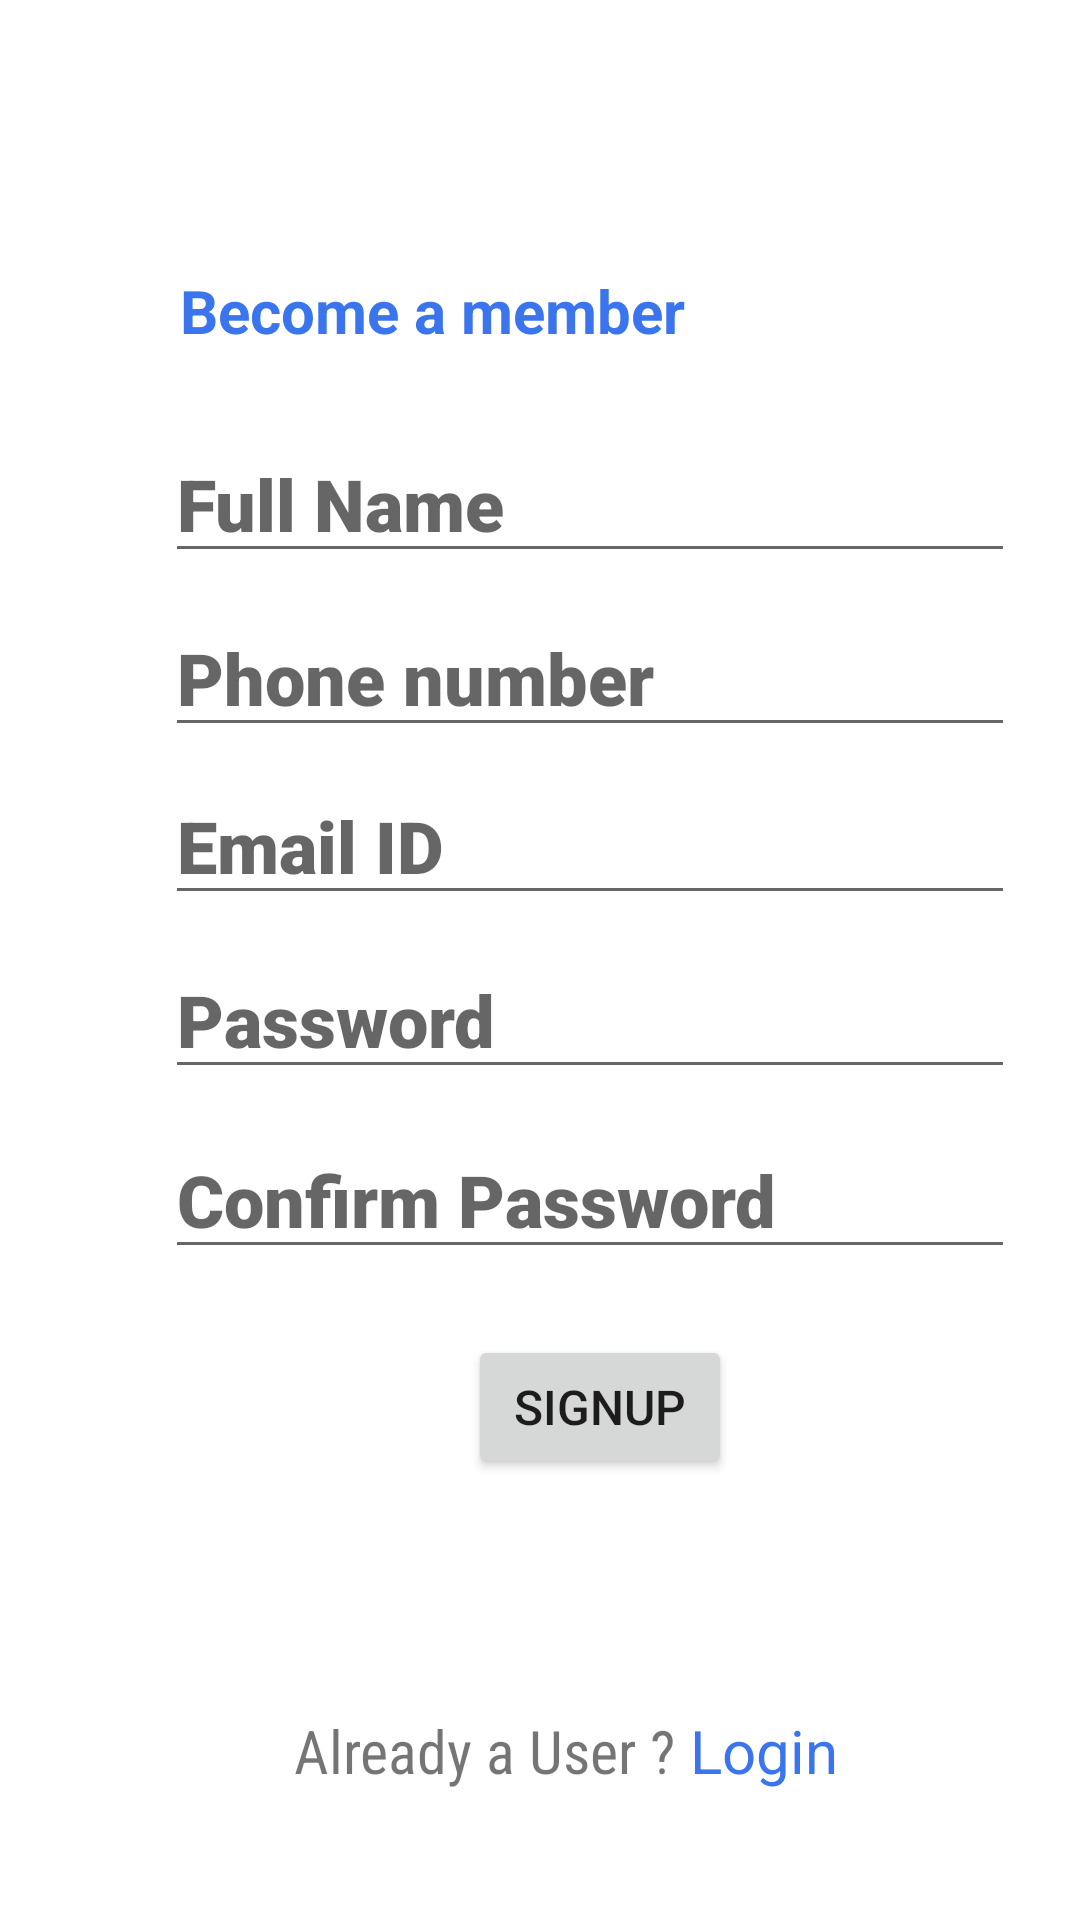

Here is an Android app screen rendered from its layout file. Give the layout XML and the strings, colors and styles it references.
<!-- AndroidManifest.xml: application theme Theme.Agile -->
<!-- res/layout/signup.xml -->
<?xml version="1.0" encoding="utf-8"?>
<androidx.constraintlayout.widget.ConstraintLayout xmlns:android="http://schemas.android.com/apk/res/android"
    xmlns:app="http://schemas.android.com/apk/res-auto"
    xmlns:tools="http://schemas.android.com/tools"
    android:layout_width="match_parent"
    android:layout_height="match_parent"
    tools:context=".signup">

    <View
        android:id="@+id/view2"
        android:layout_width="wrap_content"
        android:layout_height="wrap_content"
        android:layout_marginStart="2dp"
        android:layout_marginTop="1dp"
        app:layout_constraintStart_toStartOf="parent"
        app:layout_constraintTop_toTopOf="parent" />

    <EditText
        android:id="@+id/editTextTextPersonName2"
        android:layout_width="wrap_content"
        android:layout_height="wrap_content"
        android:layout_marginStart="53dp"
        android:layout_marginBottom="450dp"
        android:ems="10"
        android:fontFamily="sans-serif-black"
        android:hint="Full Name"
        android:inputType="textPersonName"
        android:textColor="#000000"
        android:textSize="24sp"
        app:layout_constraintBottom_toBottomOf="@+id/view2"
        app:layout_constraintStart_toStartOf="@+id/view2" />

    <EditText
        android:id="@+id/editTextPhone"
        android:layout_width="wrap_content"
        android:layout_height="wrap_content"
        android:layout_marginStart="53dp"
        android:layout_marginBottom="392dp"
        android:ems="10"
        android:fontFamily="sans-serif-black"
        android:hint="Phone number"
        android:inputType="phone"
        android:textSize="24sp"
        app:layout_constraintBottom_toBottomOf="@+id/view2"
        app:layout_constraintStart_toStartOf="@+id/view2" />

    <EditText
        android:id="@+id/editTextTextEmailAddress"
        android:layout_width="wrap_content"
        android:layout_height="wrap_content"
        android:layout_marginStart="53dp"
        android:layout_marginBottom="336dp"
        android:ems="10"
        android:fontFamily="sans-serif-black"
        android:hint="Email ID"
        android:inputType="textEmailAddress"
        android:textSize="24sp"
        app:layout_constraintBottom_toBottomOf="@+id/view2"
        app:layout_constraintStart_toStartOf="@+id/view2" />

    <EditText
        android:id="@+id/editTextTextPassword2"
        android:layout_width="wrap_content"
        android:layout_height="wrap_content"
        android:layout_marginStart="53dp"
        android:layout_marginBottom="278dp"
        android:ems="10"
        android:fontFamily="sans-serif-black"
        android:hint="Password"
        android:inputType="textPassword"
        android:textSize="24sp"
        app:layout_constraintBottom_toBottomOf="@+id/view2"
        app:layout_constraintStart_toStartOf="@+id/view2" />

    <EditText
        android:id="@+id/editTextTextPassword3"
        android:layout_width="wrap_content"
        android:layout_height="wrap_content"
        android:layout_marginStart="53dp"
        android:layout_marginBottom="218dp"
        android:ems="10"
        android:fontFamily="sans-serif-black"
        android:hint="Confirm Password "
        android:inputType="textPassword"
        android:textSize="24sp"
        app:layout_constraintBottom_toBottomOf="@+id/view2"
        app:layout_constraintStart_toStartOf="@+id/view2" />

    <TextView
        android:id="@+id/textView5"
        android:layout_width="wrap_content"
        android:layout_height="wrap_content"
        android:layout_marginStart="53dp"
        android:layout_marginBottom="524dp"
        android:text=" Become a member"
        android:textColor="#3A75ED"
        android:textSize="20sp"
        android:textStyle="bold"
        app:layout_constraintBottom_toBottomOf="@+id/view2"
        app:layout_constraintStart_toStartOf="@+id/view2" />

    <Button
        android:id="@+id/button2"
        android:layout_width="wrap_content"
        android:layout_height="wrap_content"
        android:layout_marginStart="154dp"
        android:layout_marginBottom="148dp"
        android:text="Signup"
        android:textSize="16sp"
        app:layout_constraintBottom_toBottomOf="@+id/view2"
        app:layout_constraintStart_toStartOf="@+id/view2" />

    <TextView
        android:id="@+id/textView6"
        android:layout_width="wrap_content"
        android:layout_height="wrap_content"
        android:layout_marginStart="96dp"
        android:layout_marginBottom="44dp"
        android:fontFamily="sans-serif-condensed"
        android:text="Already a User ? "
        android:textSize="20sp"
        app:layout_constraintBottom_toBottomOf="@+id/view2"
        app:layout_constraintStart_toStartOf="@+id/view2" />

    <TextView
        android:id="@+id/textView7"
        android:layout_width="wrap_content"
        android:layout_height="wrap_content"
        android:layout_marginStart="228dp"
        android:layout_marginBottom="44dp"
        android:text="Login"
        android:textColor="#3A75ED"
        android:textSize="20sp"
        app:layout_constraintBottom_toBottomOf="@+id/view2"
        app:layout_constraintStart_toStartOf="@+id/view2" />
</androidx.constraintlayout.widget.ConstraintLayout>
<!-- resources referenced by this layout -->
<resources>
  <style name="Theme.Agile" parent="Theme.MaterialComponents.DayNight.DarkActionBar">
          
          <item name="colorPrimary">@color/purple_500</item>
          <item name="colorPrimaryVariant">@color/purple_700</item>
          <item name="colorOnPrimary">@color/white</item>
          
          <item name="colorSecondary">@color/teal_200</item>
          <item name="colorSecondaryVariant">@color/teal_700</item>
          <item name="colorOnSecondary">@color/black</item>
          
          <item name="android:statusBarColor">?attr/colorPrimaryVariant</item>
          
      </style>
  <!-- not gathered from this repository: default colours our renderer supplied (Android Studio template values) -->
  <color name="purple_500">#FF6200EE</color>
  <color name="purple_700">#FF3700B3</color>
  <color name="teal_200">#FF03DAC5</color>
  <color name="teal_700">#FF018786</color>
  <color name="black">#FF000000</color>
  <color name="white">#FFFFFFFF</color>
</resources>
